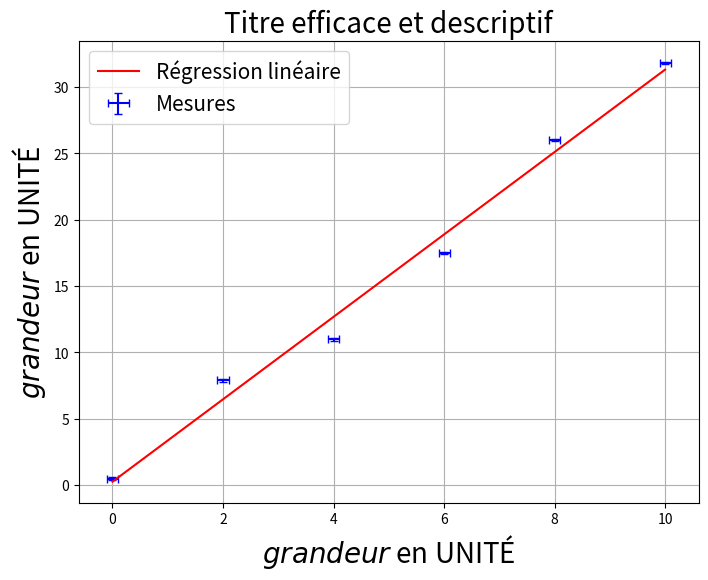

This figure's Python source:
# =========================================================================== #
#                                   Imports                                   #
# =========================================================================== #

import numpy as np               # pour les tableaux et la gestion des données
import matplotlib.pyplot as plt  # pour les graphiques, l'affichage des données

# =========================================================================== #
#                            Données expérimentales                           #
# =========================================================================== #

X = np.array([0, 2, 4, 6, 8, 10])            # À modifier + écrire unité
uX = 0.1*np.ones(len(X))                     # À modifier + écrire unité
Y = np.array([0.5, 7.9, 11, 17.5, 26, 31.8]) # À modifier + écrire unité
uY = 0.1*np.ones(len(Y))                     # À modifier + écrire unité

# =========================================================================== #
#                                  Régression                                 #
# =========================================================================== #

# Donne a le coefficient directeur et b l'ordonnée à l'origine
a, b = np.polyfit(X, Y, 1)
# Affiche a et b. .3f pour 3 valeurs après la virgule
print(f"a = {a:.3f}, b = {b:.2f}")

# =========================================================================== #
#                                 Utilisation                                 #
# =========================================================================== #

# Liste fine des abscisses à tracer
# découpe l'intervalle [min(X), max(X)] en 100 points
xliste = np.linspace(min(X), max(X), 100)

# Fonction qui à `abscisse`, `coeff_dir`, `ord_ori` associe y
def yfunc(abscisse, coeff_dir, ord_ori):
    return coeff_dir*abscisse + ord_ori

# Liste des points y_i obtenus par régression
yliste = yfunc(xliste, a, b)

# =========================================================================== #
#                                    Tracé                                    #
# =========================================================================== #

plt.figure(figsize=(8, 6))
plt.grid()
plt.xticks(fontsize=10)
plt.yticks(fontsize=10)
plt.xlabel('$grandeur$ en UNITÉ', fontsize=20)
plt.ylabel('$grandeur$ en UNITÉ', fontsize=20)

plt.errorbar(X, Y,
             xerr=uX, yerr=uY,
             linestyle='None', capsize=3,
             color='b', label='Mesures')
plt.plot(xliste, yliste,
         'r', label='Régression linéaire')

plt.title('Titre efficace et descriptif', fontsize=20)
plt.legend(fontsize=15)
plt.show()
